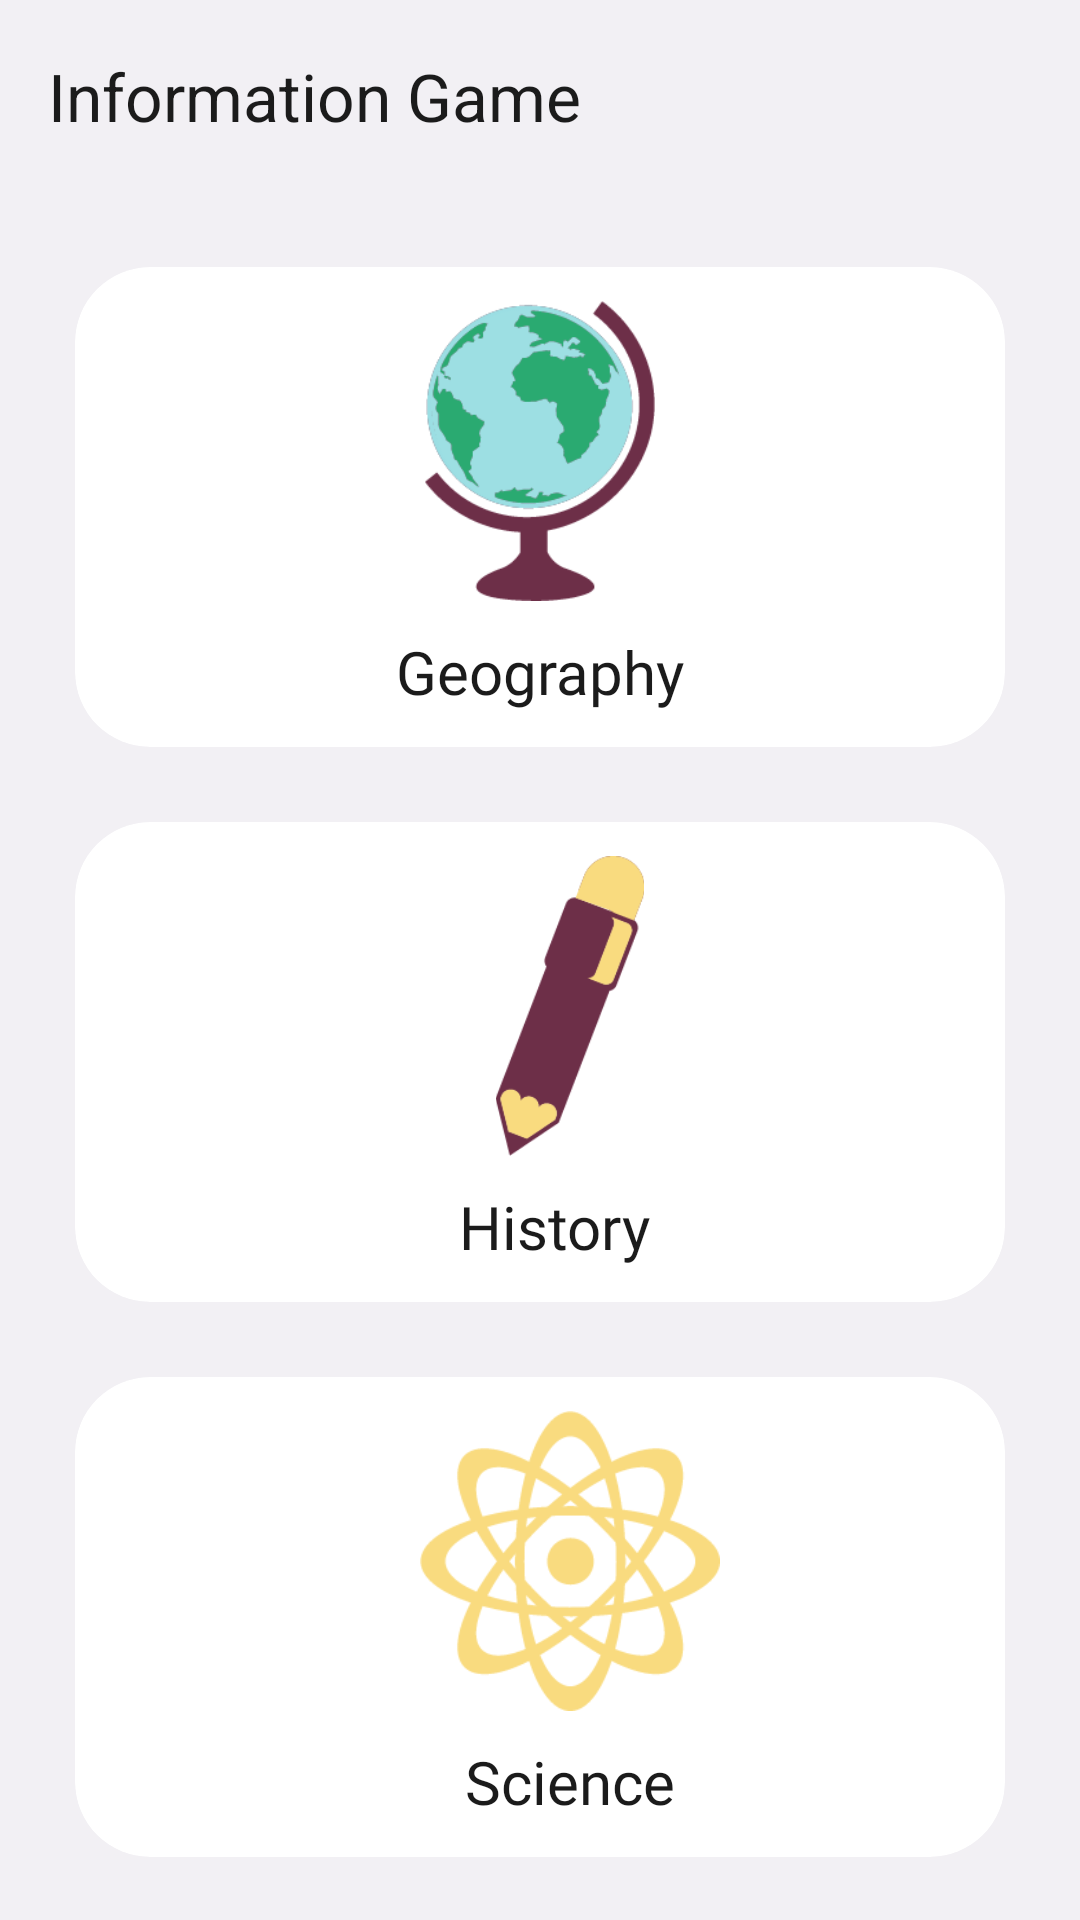

Write the Android layout XML for this screen, with the resource values it uses.
<!-- AndroidManifest.xml: application theme Theme.QuizGame -->
<!-- res/layout/activity_main.xml -->
<?xml version="1.0" encoding="utf-8"?>
<androidx.coordinatorlayout.widget.CoordinatorLayout xmlns:android="http://schemas.android.com/apk/res/android"
    xmlns:app="http://schemas.android.com/apk/res-auto"
    xmlns:tools="http://schemas.android.com/tools"
    android:layout_width="match_parent"
    android:layout_height="match_parent"
    android:background="@color/background"
    tools:context=".MainActivity">

    <com.google.android.material.appbar.AppBarLayout
        android:id="@+id/appBarLayout"
        app:statusBarForeground="@color/background"
        android:background="@color/background"
        android:fitsSystemWindows="true"
        android:layout_width="match_parent"
        android:layout_height="wrap_content"

        >
        <com.google.android.material.appbar.MaterialToolbar
            android:id="@+id/toolbar"
            android:elevation="0dp"
            android:background="@color/background"
            app:title="Information Game"
            app:titleTextColor="@color/text_color"
            android:layout_width="match_parent"
            android:layout_height="?attr/actionBarSize" />



    </com.google.android.material.appbar.AppBarLayout>


    <androidx.core.widget.NestedScrollView
        app:layout_behavior="@string/appbar_scrolling_view_behavior"
        android:layout_width="match_parent"
        android:layout_height="match_parent"

 >
        <LinearLayout
            android:layout_width="match_parent"
            android:layout_height="wrap_content"
            android:orientation="vertical"
            >
            <com.google.android.material.card.MaterialCardView
                android:layout_width="match_parent"
                android:id="@+id/easyCard"
                app:cardBackgroundColor="@color/card_background"
                app:strokeWidth="0dp"
                android:layout_marginEnd="25dp"
                android:layout_marginStart="25dp"
                android:layout_marginTop="25dp"
                app:cardCornerRadius="25dp"
                android:layout_height="wrap_content"
                >
                <LinearLayout
                    android:gravity="center"
                    android:orientation="vertical"
                    android:layout_width="match_parent"
                    android:layout_height="160dp">


                    <ImageView
                        android:id="@+id/imageView"

                        android:layout_width="100dp"
                        android:layout_height="100dp"
                        app:srcCompat="@drawable/geography" />

                    <TextView
                    android:text="Geography"
                        android:layout_marginTop="10dp"
                    android:layout_width="wrap_content"
                    android:layout_height="wrap_content"
                    android:textColor="@color/text_color"
                    android:textSize="20sp"
                    android:fontFamily="@font/kanit_bold"
                    />

                </LinearLayout>


            </com.google.android.material.card.MaterialCardView>

            <com.google.android.material.card.MaterialCardView
                android:layout_width="match_parent"
                android:id="@+id/diffCard"
                app:cardBackgroundColor="@color/card_background"
                app:strokeWidth="0dp"
                android:layout_marginEnd="25dp"
                android:layout_marginStart="25dp"
                android:layout_marginTop="25dp"
                app:cardCornerRadius="25dp"
                android:layout_height="wrap_content"
                >
                <LinearLayout
                    android:gravity="center"
                    android:orientation="vertical"
                    android:layout_width="match_parent"
                    android:layout_height="160dp">

                    <ImageView
                        android:id="@+id/imageView2"
                        android:layout_width="100dp"
                        android:layout_height="100dp"
                        android:layout_marginLeft="10dp"

                        app:srcCompat="@drawable/history" />

                    <TextView
                        android:text="History"
                        android:layout_width="wrap_content"
                        android:layout_height="wrap_content"
                        android:textColor="@color/text_color"
                        android:textSize="20sp"
                        android:layout_marginLeft="5dp"
                        android:layout_marginTop="10dp"
                        android:fontFamily="@font/kanit_bold"
                        />

                </LinearLayout>


            </com.google.android.material.card.MaterialCardView>



            <com.google.android.material.card.MaterialCardView
                android:layout_width="match_parent"
                android:id="@+id/scienceCard"
                app:cardBackgroundColor="@color/card_background"
                app:strokeWidth="0dp"
                android:layout_marginEnd="25dp"
                android:layout_marginStart="25dp"
                android:layout_marginTop="25dp"
                app:cardCornerRadius="25dp"
                android:layout_height="wrap_content"
                >
                <LinearLayout
                    android:gravity="center"
                    android:orientation="vertical"
                    android:layout_width="match_parent"
                    android:layout_height="160dp">

                    <ImageView
                        android:id="@+id/imageView3"
                        android:layout_width="100dp"
                        android:layout_height="100dp"
                        android:layout_marginLeft="10dp"

                        app:srcCompat="@drawable/science" />

                    <TextView
                        android:text="Science"
                        android:layout_width="wrap_content"
                        android:layout_height="wrap_content"
                        android:textColor="@color/text_color"
                        android:textSize="20sp"
                        android:layout_marginLeft="10dp"
                        android:layout_marginTop="10dp"
                        android:fontFamily="@font/kanit_bold"
                        />

                </LinearLayout>


            </com.google.android.material.card.MaterialCardView>



            <com.google.android.material.card.MaterialCardView
                android:layout_width="match_parent"
                android:id="@+id/aboutCard"
                app:cardBackgroundColor="@color/card_background"
                app:strokeWidth="0dp"
                android:layout_marginEnd="25dp"
                android:layout_marginStart="25dp"
                android:layout_marginTop="25dp"
                app:cardCornerRadius="25dp"
                android:layout_height="wrap_content"
                >
                <LinearLayout
                    android:gravity="center"
                    android:orientation="vertical"
                    android:layout_width="match_parent"
                    android:layout_height="100dp">
                    <TextView
                        android:text="About"
                        android:layout_width="wrap_content"
                        android:layout_height="wrap_content"
                        android:textColor="@color/text_color"
                        android:textSize="20sp"
                        android:fontFamily="@font/kanit_bold"
                        />

                </LinearLayout>


            </com.google.android.material.card.MaterialCardView>



        </LinearLayout>


    </androidx.core.widget.NestedScrollView>




</androidx.coordinatorlayout.widget.CoordinatorLayout>
<!-- resources referenced by this layout -->
<resources>
  <color name="background">#f2f0f4</color>
  <color name="card_background">#ffff</color>
  <color name="text_color">#1b1b1b</color>
  <!-- drawable geography: png bitmap (drawable, 11060 bytes) -->
  <!-- drawable history: png bitmap (drawable, 5113 bytes) -->
  <!-- drawable science: png bitmap (drawable, 8799 bytes) -->
  <style name="Theme.QuizGame" parent="Theme.Material3.Light.NoActionBar">
          
          <item name="colorPrimary">@color/white</item>
          <item name="colorPrimaryVariant">@color/white</item>
          <item name="colorOnPrimary">@color/white</item>
          
          <item name="colorSecondary">@color/teal_200</item>
          <item name="colorSecondaryVariant">@color/teal_700</item>
          <item name="colorOnSecondary">@color/black</item>
          <item name="colorSecondaryContainer">@color/white</item>
  
          
          <item name="android:statusBarColor">?attr/colorPrimaryVariant</item>
          <item name="android:windowLightStatusBar">true</item>
          <item name="android:navigationBarColor">@color/background</item>
          
  
          <item name="textAppearanceTitleLarge">@style/TextAppearance.Material3.ActionBar.Title</item>
          <item name="materialAlertDialogTheme">@style/AlertDialog</item>
  
          
      </style>
  <color name="white">#FFFFFFFF</color>
  <color name="teal_200">#FF03DAC5</color>
  <color name="teal_700">#FF018786</color>
  <color name="black">#FF000000</color>
  <style name="AlertDialog" parent="ThemeOverlay.Material3.MaterialAlertDialog.Centered">
          <item name="colorPrimary">@color/card_background</item>
          <item name="colorOnSecondary">@color/black</item>
          <item name="android:background">@color/card_background</item>
          <item name="android:gravity">center</item>
          <item name="buttonBarPositiveButtonStyle">@style/PositiveButtonStyle</item>
          <item name="buttonBarNegativeButtonStyle">@style/NegativeButtonStyle</item>
  
      </style>
  <style name="PositiveButtonStyle" parent="Widget.MaterialComponents.Button.TextButton">
          <item name="android:textColor">@color/text_color</item>
          <item name="android:textStyle">normal</item>
          <item name="textAllCaps">false</item>
  
      </style>
  <style name="NegativeButtonStyle" parent="Widget.MaterialComponents.Button.TextButton.Dialog">
          <item name="android:textColor">@color/text_color</item>
          <item name="textAllCaps">false</item>
  
      </style>
</resources>
